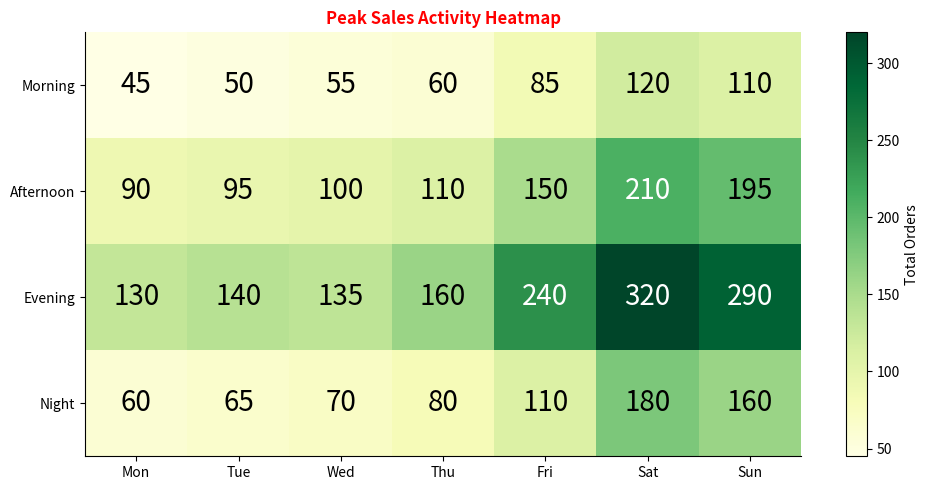

The script that saved this image:
# import matplotlib.pyplot as plt

# # Sample data
# x = [1, 2, 3, 4, 5]
# y = [2, 4, 6, 8, 10]

# plt.plot(x, y)
# plt.title("Test Plot")
# plt.xlabel("X Axis")
# plt.ylabel("Y Axis")
# plt.show()
# import matplotlib.pyplot as plt
# x=[1, 2, 3, 4, 5, 6, 7, 8, 9, 10]
# y=[1, 4, 9, 16, 25, 36, 49, 64, 81, 100]
# plt.plot(x,y)
# plt.xlabel('X')
# plt.ylabel('Y')
# plt.title('Test Plot')
# plt.show()
# plt.savefig('plot1.png')
# import matplotlib.pyplot as plt
# x= [1,2,3,4]
# y=[10,20,15,25]
# plt.plot(x,y)
# plt.title("my first graph")
# plt.show()
# import matplotlib.pyplot as plt

# x= ["mon","Tue","Wed","Thur","Fri"]
# y=[10,15,7,20,12]

# plt.plot(x,y)
# plt.title("The report of salings")
# plt.xlabel("The days of week")
# plt.ylabel("Sales per day ")
# plt.show()
# months = [1,2,3,4]
# sales = [1200,2344,1234,2156]
# plt.plot(months,sales,color = "red", linestyle = "--", linewidth = 3, marker = "o" ,label = "2025 sales data")
# plt.xlabel("months")
# plt.ylabel("sales per month")
# plt.title("monthly sales data reports")
# plt.legend(loc = "upper left",fontsize = 12)
# plt.grid(color = "gray",linestyle = ":",linewidth = 1)
# plt.xlim(1,4)
# plt.ylim(0,2500)
# plt.xticks([1,2,3,4],["M1","M2","M3","M4"])
# import matplotlib.pyplot as plt
# plt.show()
# days = [1, 2, 3, 4, 5, 6, 7]
# temp = [22, 25, 21, 24, 28, 27, 26]
# plt.plot(days,temp,color = "green",linestyle="-.",linewidth=2,marker="s",label="daily temp")
# plt.title("daily tempreture track")
# plt.xlabel("day")
# plt.ylabel("Tempreture (c)")
# plt.xticks([1,2,3,4,5,6,7],["Mon", "Tue", "Wed", "Thu", "Fri", "Sat", "Sun"])
# plt.legend(loc="upper left")
# plt.grid(color="gray")
# plt.show()
# months = [1, 2, 3, 4]

# sales_2024 = [1000, 1500, 1100, 1800]

# sales_2025 = [1200, 2344, 1234, 2156]
# plt.plot(months ,sales_2024, color= 'blue',linestyle = ":",marker = "o",label = "2024")
# plt.plot(months ,sales_2025, color= 'red',linestyle = "--",marker = "^",label = "2025")
# plt.ylim(500,2500)
# plt.xticks([1,2,3,4],["jan","feb","mar","apr"])
# plt.title("Year-over-Year Sales Comparison")
# plt.legend()
# plt.show()
# hours = [0, 2, 4, 6, 8, 10]

# battery = [100, 85, 65, 40, 20, 5]
# plt.plot(hours,battery,color="purple",linewidth = 2.5 ,marker = "D")
# plt.xlim(0,12)
# plt.ylim(0,100)
# plt.yticks(battery,[0, 20, 40, 60, 80, 100])
# plt.xlabel("hours used ")
# plt.ylabel("battery percentage (%)")
# plt.grid(color="gray",linestyle = ("--"))
# plt.show()\
import matplotlib.pyplot as plt

# hours = [0, 2, 4, 6, 8, 10]
# battery = [100, 85, 65, 40, 20, 5]

# plt.plot(
#     hours,
#     battery,
#     color="purple",
#     marker="D",
#     linewidth=2.5,
#     label="Battery Life",
# )
# plt.xlabel("hours used")
# plt.ylabel("battery percentage (%)")

# plt.xlim(0, 12)
# plt.ylim(0, 100)  # Corrected range
# plt.yticks([0, 20, 40, 60, 80, 100])  # Explicit ticks from 0 to 100

# plt.grid(color="gray", linestyle="--", alpha=0.7)
# plt.show()
# import matplotlib.pyplot as plt

# weeks = [1, 2, 3, 4, 5]
# weight_loss = [80, 79.2, 78.5, 78.0, 77.1]

# plt.plot(
#     weeks,
#     weight_loss,
#     color="cyan",
#     marker="o",
#     markersize=8,
#     markerfacecolor="yellow",
#     markeredgecolor="black",
#     label="Weight Progress",
# )

# plt.xlabel("Weeks")
# plt.ylabel("Weight (kg)")
# plt.title("5-Week Fitness Progress")

# plt.xticks(weeks, ["W1", "W2", "W3", "W4", "W5"])
# plt.legend()
# plt.grid(color="gray", linestyle=":", alpha=0.6)

# plt.show()
# import matplotlib.pyplot as plt
# product = ["A","B","C","D"]
# sales =[ 1000,1500,800,1200]
# plt.bar(product,sales ,color = "orange",label= "2025 sales ")
# plt.xlabel("products")
# plt.ylabel("sales")
# plt.title("sales report for product of 2025")
# plt.legend()
# plt.show()
# product = ["A","B","C","D"]
# sales =[ 1000,1500,800,1200]
# plt.barh(product,sales ,color = "orange",label= "2025 sales ")
# plt.xlabel("products")
# plt.ylabel("sales")
# plt.title("sales report for product of 2025")
# plt.legend()
# plt.show()
# regions = ["North","South","East","West"]
# revenue = [3000,2000,1500,1000]
# plt.pie(revenue,labels=regions,autopct="%1.1f%%",colors = ["red","lightgreen","lightblue","gold"])
# plt.title("revenue contribution by region")
# plt.show()
# import matplotlib.pyplot as plt
# scores= [12,34,5,63,56,43,56,78,90,79,87,67,58,67,84,65]
# plt.hist(scores,bins = 5,color="skyblue",edgecolor= "red",)
# plt.xlabel("score reange")
# plt.ylabel("num of students")
# plt.title("score distribution of students")
# plt.show()
# import matplotlib.pyplot as plt
# hours_studied=(1,2,3,4,5,6,7,8)
# exam_scores=(50,55,60,65,70,75,80,85)
# plt.scatter(hours_studied,exam_scores,color = "green",marker="o",label ="student data")
# plt.xlabel("hours studied")
# plt.ylabel("exam scores")
# plt.title("relationship between study time and scores")
# plt.legend()
# plt.grid(True)
# plt.show()
# import matplotlib.pyplot as plt
# plt.scatter ([1,2,3],[45,67,55],color = "red",label = "class 1",marker="o")
# plt.scatter ([1,2,3],[34,66,54],color = "darkblue",label = "class 2",marker="o")

# plt.xlabel("hours studied")
# plt.ylabel("exam scores")
# plt.title("relationship between study time and scores between two clases")
# plt.legend(loc = "upper left")
# plt.grid(True)
# plt.show()
# import matplotlib.pyplot as plt
# x=[1,2,3,4]
# y=[23,55,58,89]
# plt.subplot(1,2,1)
# plt.plot(x,y)
# plt.title("line graph")

# plt.subplot(1,2,2)
# plt.bar(x,y,color="orange")
# plt.title("bar graph")
# plt.show()
# import matplotlib.pyplot as plt
# fig,ax=plt.subplots(1,2,figsize=(10,5))
# x=[1,2,3,4]
# y=[23,55,58,89]
# ax[0].plot(x,y)
# ax[0].set_title("line plot")

# ax[1].bar(x,y)
# ax[1].set_title("bar chart")
# plt.tight_layout(
# )
# plt.savefig("plots comparison.png",dpi=300,bbox_inches="tight")
# plt.show()
# import matplotlib.pyplot as plt

# months = ['Jan', 'Feb', 'Mar', 'Apr', 'May', 'Jun']
# expenses = [1200, 1350, 1100, 1500, 1250, 1400]
# savings = [400, 300, 600, 200, 500, 450]
# fig,ax=plt.subplots(figsize = (8,5))
# ax.plot(months,expenses,marker=("o"),label="expenses per months",color="red")
# ax.plot(months,savings,marker="s",color="green",label="savings per months")
# ax.spines["top"].set_visible(False)
# ax.spines['right'].set_visible(False)
# ax.set_xlabel("months")
# ax.set_ylabel("monthly saving and expenses ratio")
# ax.grid(linestyle=(":"),alpha=0.5)
# ax.legend(loc="upper left")
# plt.tight_layout()
# plt.savefig("my basic to advance first graph.pdf",dpi=300,bbox_inches="tight")
# plt.show()
# import matplotlib.pyplot as plt
# num_of_seconds=[0,1,2,3,4,5,6,7,8,9]
# speed_in_mph=[119.9,128.6,137.3,146.0,154.7,163.4,172.1,180.8,189.5,198.2]
# fig,ax=plt.subplots(figsize=(5,10))
# ax.plot(num_of_seconds,speed_in_mph,color="pink",marker="s",label="speed in mph")
# ax.set_xlabel("number in seconds")
# ax.set_ylabel("speed(mph)")
# ax.set_ylim(0,250)
# ax.set_xlim(0,10)
# ax.spines["top"].set_visible(False)
# ax.spines["right"].set_visible(False)
# plt.tight_layout()

# plt.show()
# import matplotlib.pyplot as plt

# months = ['Jan', 'Feb', 'Mar', 'Apr', 'May', 'Jun']
# expenses = [1200, 1350, 1100, 1500, 1250, 1400]
# savings = [400, 300, 600, 200, 500, 450]
# import matplotlib.pyplot as plt

# fig, ax1 = plt.subplots(figsize=(8, 5))

# # Pehla metric (Left Y-Axis)
# ax1.plot(months, expenses, color='red', label='Expenses ($)')
# ax1.set_ylabel('Expenses in USD', color='red')
# ax1.tick_params(axis='y', labelcolor='red')

# # Doosra Y-Axis create karein
# ax2 = ax1.twinx()

# # Doosra metric (Right Y-Axis)
# ax2.plot(months, savings, color='blue', label='Savings Rate (%)')
# ax2.set_ylabel('Savings Rate (%)', color='blue')
# ax2.tick_params(axis='y', labelcolor='blue')
# plt.show()
# import numpy as np
# import matplotlib.pyplot as plt

# quarters = ['Q1', 'Q2', 'Q3', 'Q4']
# revenue = [45000, 62000, 58000, 71000]          # Values in USD ($)
# profit_margin = [12.5, 18.2, 15.0, 22.4]     #this is value in percentagea
# fig,ax1=plt.subplots(figsize=(9,5))
# ax1.bar(quarters,revenue,color="#13c922",width=0.4)
# ax1.set_ylabel("revenue ($)",color="green")
# ax1.spines["top"].set_visible(False)
# ax1.tick_params(axis="y",labelcolor="blue")

# ax2=ax1.twinx()
# ax2.plot(quarters,profit_margin,marker="o",color="#2c5aa0",linewidth=2.5)
# ax2.set_ylabel("profit margin (%)",color="green")
# ax2.spines["top"].set_visible(False)
# ax2.tick_params(axis="y",labelcolor="green")

# plt.title("Quarterly Revenue vs Profit Margin")
# plt.show()


# import matplotlib.pyplot as plt

# quarters = ['Q1', 'Q2', 'Q3', 'Q4']
# sales_hardware = [30, 45, 40, 60]      # Values in $k
# sales_software = [20, 25, 35, 50]      # Values in $k
# operating_cost = [15, 18, 16, 22]      # Values in $k
# satisfaction = [78, 82, 85, 89]         # Customer CSAT %

# fig,ax=plt.subplots(2,2,figsize=(12,8))
# ax[0,0].plot(quarters,sales_hardware,color="red",)
# ax[0,0].set_ylabel("sales hardware in ($)", color="darkblue",fontweight="bold")
# ax[0,0].set_xlabel("quarters",color="purple")
# ax[0,0].set_title("quateres and sales",color="blue")
# ax[0,0].tick_params(axis="y",labelcolor="red")
# ax[0,0].grid(color="grey",alpha=0.4)



# ax[0,1].bar(quarters,sales_software,color="pink")
# ax[0,1].set_xlabel("quarters")
# ax[0,1].set_ylabel("sales of software in ($)")
# ax[0,1].set_title("sales of software")
# ax[0,1].grid(color="grey",alpha=0.4)
# ax[0,1].tick_params(axis="y",labelcolor="red")



# ax[1,0].scatter(quarters,operating_cost,color="orange")
# ax[1,0].set_xlabel("quarters")
# ax[1,0].set_ylabel("operating cost in ($)")
# ax[1,0].set_title("operating cost")
# ax[1,0].grid(color="grey",alpha=0.4)
# ax[1,0].tick_params(axis="y",labelcolor="red")



# ax[1,1].plot(quarters,satisfaction,marker="o",color="green")
# ax[1,1].set_xlabel("quarters")
# ax[1,1].set_ylabel("customer csat in (%)")
# ax[1,1].set_title("satisfaction")
# ax[1,1].grid(color="grey",alpha=0.4)
# ax[1,1].tick_params(axis="y",labelcolor="red")


# plt.tight_layout()
# plt.show()


# import matplotlib.pyplot as plt

# months = ['Jan', 'Feb', 'Mar', 'Apr', 'May', 'Jun']
# sales = [150, 200, 180, 300, 280, 400]
# visitors = [1000, 1200, 1100, 1800, 1600, 2200]
# conversion_rate = [15, 16.6, 16.3, 16.6, 17.5, 18.1]

# # Layout Setup
# fig = plt.figure(figsize=(11, 7))
# gs = fig.add_gridspec(2, 2)

# # Subplots Defining
# ax1 = fig.add_subplot(gs[0, :])  # Top full row
# ax2 = fig.add_subplot(gs[1, 0])  # Bottom left
# ax3 = fig.add_subplot(gs[1, 1])  # Bottom right

# # 1. Top Chart - Sales
# ax1.plot(months, sales, color='blue', marker='o')
# ax1.set_title('Monthly Sales Trend ($k)')
# ax1.grid(True, linestyle=':', alpha=0.5)

# # Annotation for Peak Sales in Top Chart
# ax1.annotate(
#     'Highest Revenue',
#     xy=('Jun', 400),
#     xytext=('Apr', 300),
#     arrowprops=dict(facecolor='red', shrink=8),
# )

# # 2. Bottom Left - Visitors Bar Chart
# ax2.bar(months, visitors, color='orange')
# ax2.set_title('Website Visitors')
# ax2.grid(True, linestyle=':', alpha=0.5)

# # 3. Bottom Right - Conversion Rate Line Chart
# ax3.plot(months, conversion_rate, color='green', marker='s')
# ax3.set_title('Conversion Rate (%)')
# ax3.grid(True, linestyle=':', alpha=0.5)

# plt.tight_layout()
# plt.show()



# 


# import matplotlib.pyplot as plt
# import numpy as np

# # Data Setup
# footfall_data = np.array([
#     [120, 150, 140, 160, 200, 350, 300],
#     [250, 280, 260, 300, 420, 600, 550],
#     [300, 320, 310, 380, 500, 750, 700],
#     [100, 110, 105, 130, 220, 400, 380],
# ])

# days = ['Mon', 'Tue', 'Wed', 'Thu', 'Fri', 'Sat', 'Sun']
# time_slots = ['Morning', 'Afternoon', 'Evening', 'Night']

# # 1. Figure aur Axes setup
# fig, ax = plt.subplots(figsize=(10, 5))

# # 2. Heatmap Render
# cax = ax.imshow(footfall_data, cmap='YlOrRd', aspect='auto')

# # 3. Colorbar Side Legend
# fig.colorbar(cax, ax=ax, label='Customer Count')

# # 4. Custom Labels for Axes
# ax.set_xticks(range(len(days)))
# ax.set_xticklabels(days)
# ax.set_yticks(range(len(time_slots)))
# ax.set_yticklabels(time_slots)

# # 5. Write values inside boxes
# for i in range(len(time_slots)):
#   for j in range(len(days)):
#     ax.text(
#         j,
#         i,
#         str(footfall_data[i, j]),
#         ha='center',
#         va='center',
#         color='black',
#         fontsize=9,
#     )

# ax.set_title('Customer Footfall Heatmap by Time & Day', fontweight='bold')
# plt.tight_layout()
# plt.show()


import numpy as np
import matplotlib.pyplot as plt

# Rows: Time Intervals (4 slots)
# Columns: Days of Week (Monday to Sunday)
sales_matrix = np.array([
    [ 45,  50,  55,  60,  85, 120, 110],  # Morning (8 AM - 12 PM)
    [ 90,  95, 100, 110, 150, 210, 195],  # Afternoon (12 PM - 4 PM)
    [130, 140, 135, 160, 240, 320, 290],  # Evening (4 PM - 8 PM)
    [ 60,  65,  70,  80, 110, 180, 160]   # Night (8 PM - 12 AM)
])

days = ['Mon', 'Tue', 'Wed', 'Thu', 'Fri', 'Sat', 'Sun']
time_slots = ['Morning', 'Afternoon', 'Evening', 'Night']

fig,ax= plt.subplots(figsize=(10,5))

cmx = ax.imshow(sales_matrix,cmap='YlGn',aspect="auto")
fig.colorbar(cmx,ax=ax,label="Total Orders")

ax.set_xticks(range(len(days)))
ax.set_xticklabels(days)
ax.set_yticks(range(len(time_slots)))
ax.set_yticklabels(time_slots)

for i in range(len(time_slots)):
    for j in range(len(days)):
        val = sales_matrix[i,j]
        text_color= "white" if val >200 else "black"
        

        ax.text(
            j,
            i,
            str(val),
            ha="center",
            va="center",
            color = text_color,
            fontsize=20
            
            )


ax.set_title("Peak Sales Activity Heatmap",fontweight="bold",color="red")
ax.spines["top"].set_visible(False)
ax.spines["right"].set_visible(False)
plt.tight_layout()
plt.show()
